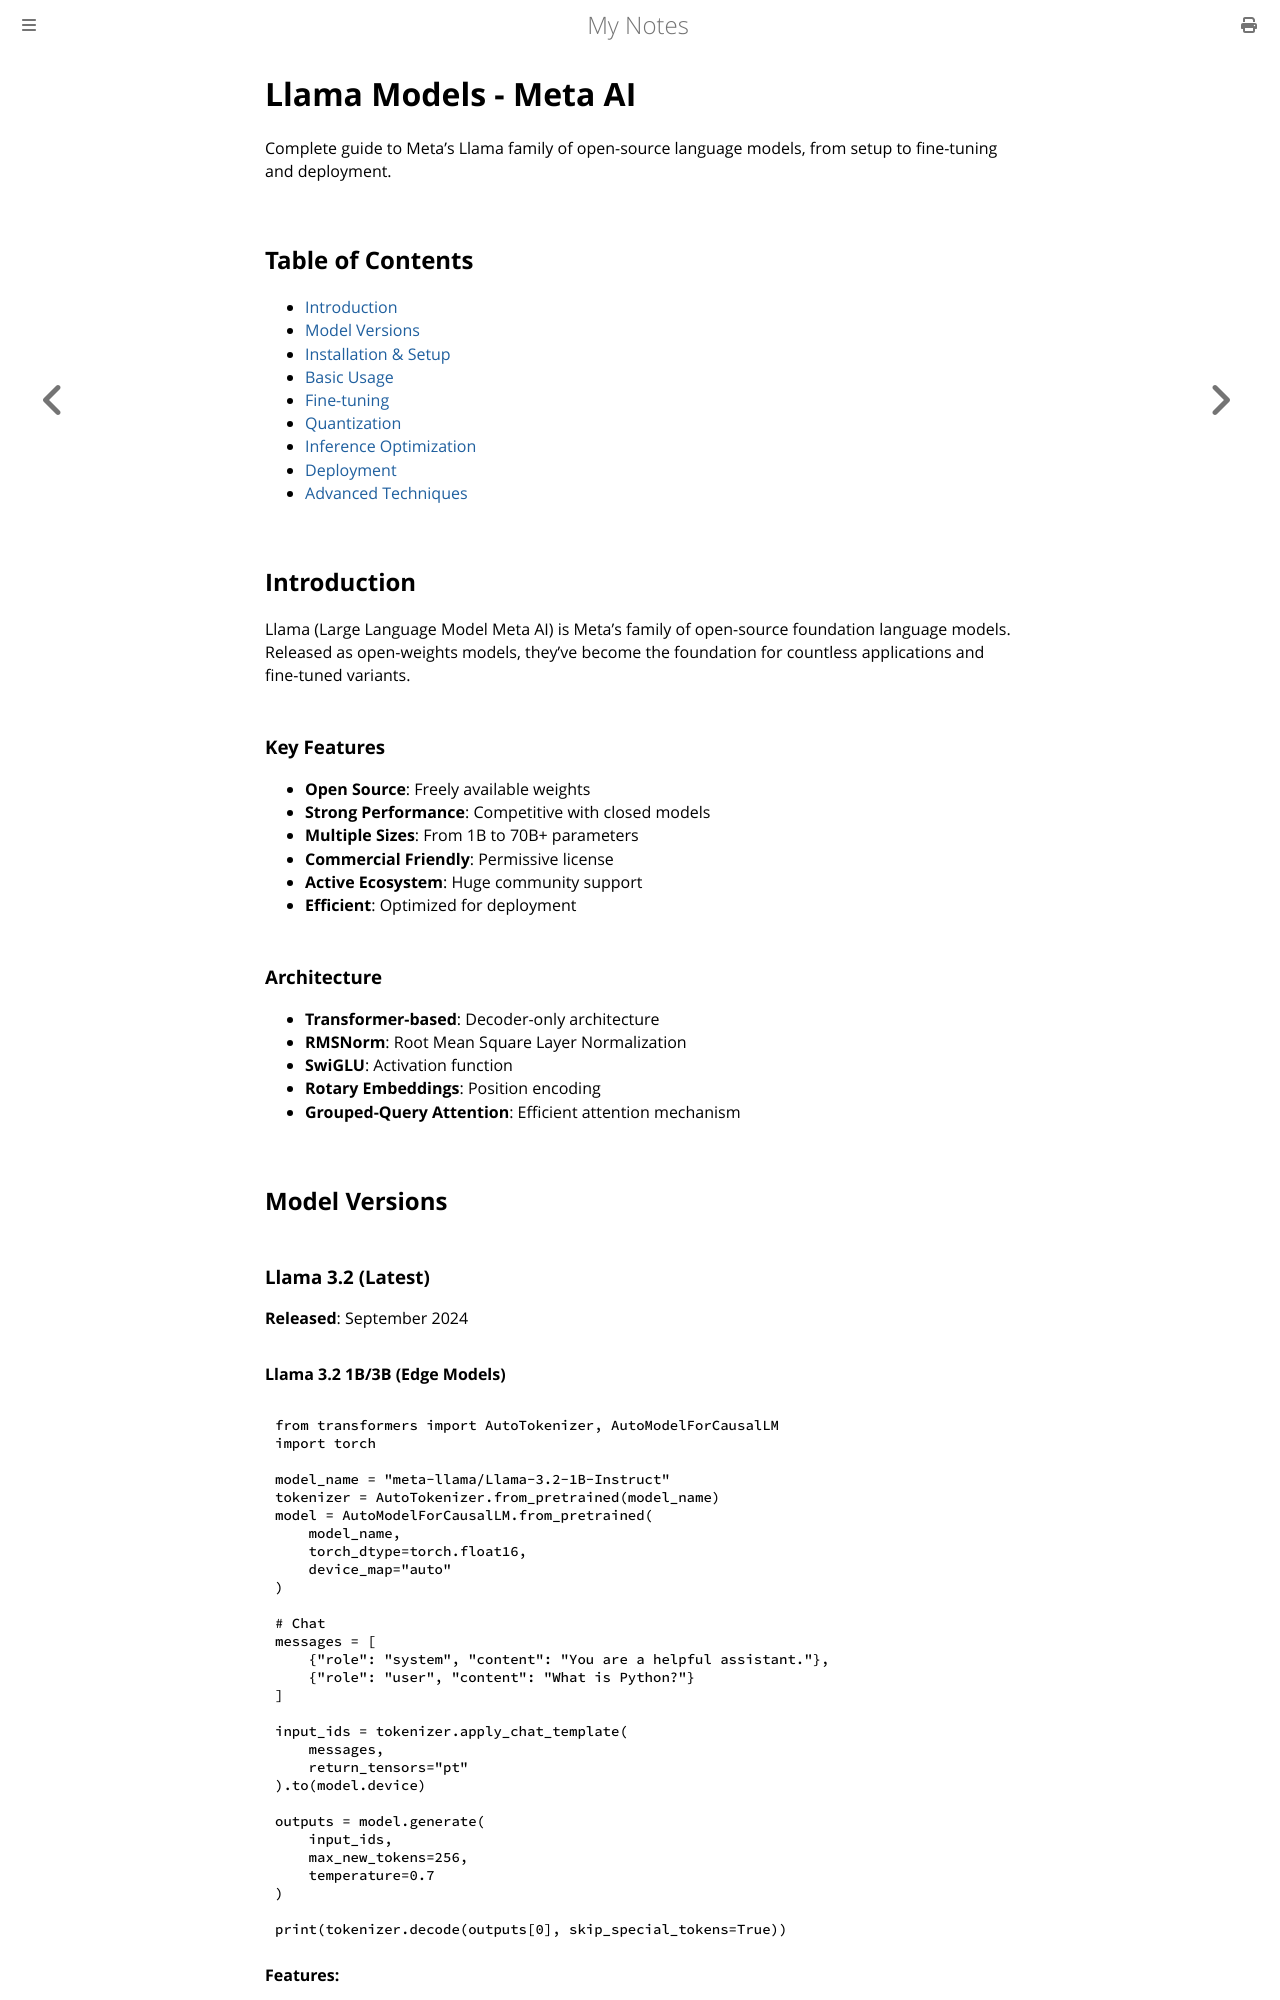

repository: paritystack/notes · page: ai/llama.html · generator: mdbook

# Llama Models - Meta AI

Complete guide to Meta's Llama family of open-source language models, from setup to fine-tuning and deployment.

## Table of Contents
- [Introduction](#introduction)
- [Model Versions](#model-versions)
- [Installation & Setup](#installation--setup)
- [Basic Usage](#basic-usage)
- [Fine-tuning](#fine-tuning)
- [Quantization](#quantization)
- [Inference Optimization](#inference-optimization)
- [Deployment](#deployment)
- [Advanced Techniques](#advanced-techniques)

## Introduction

Llama (Large Language Model Meta AI) is Meta's family of open-source foundation language models. Released as open-weights models, they've become the foundation for countless applications and fine-tuned variants.

### Key Features

- **Open Source**: Freely available weights
- **Strong Performance**: Competitive with closed models
- **Multiple Sizes**: From 1B to 70B+ parameters
- **Commercial Friendly**: Permissive license
- **Active Ecosystem**: Huge community support
- **Efficient**: Optimized for deployment

### Architecture

- **Transformer-based**: Decoder-only architecture
- **RMSNorm**: Root Mean Square Layer Normalization
- **SwiGLU**: Activation function
- **Rotary Embeddings**: Position encoding
- **Grouped-Query Attention**: Efficient attention mechanism

## Model Versions

### Llama 3.2 (Latest)

**Released**: September 2024

#### Llama 3.2 1B/3B (Edge Models)

```python
from transformers import AutoTokenizer, AutoModelForCausalLM
import torch

model_name = "meta-llama/Llama-3.2-1B-Instruct"
tokenizer = AutoTokenizer.from_pretrained(model_name)
model = AutoModelForCausalLM.from_pretrained(
    model_name,
    torch_dtype=torch.float16,
    device_map="auto"
)

# Chat
messages = [
    {"role": "system", "content": "You are a helpful assistant."},
    {"role": "user", "content": "What is Python?"}
]

input_ids = tokenizer.apply_chat_template(
    messages,
    return_tensors="pt"
).to(model.device)

outputs = model.generate(
    input_ids,
    max_new_tokens=256,
    temperature=0.7
)

print(tokenizer.decode(outputs[0], skip_special_tokens=True))
```

**Features:**
- 1B and 3B parameter versions
- Optimized for mobile and edge devices
- Multilingual support
- 128K context length
- Excellent for on-device inference
